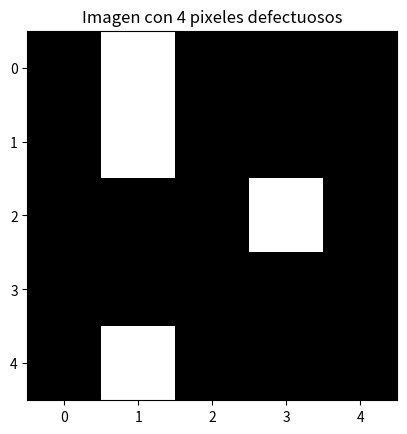

Generate this figure with matplotlib:
import numpy as np

def agente_inspeccion(imagen):
    """
    Percepcion (S): matriz 5x5 de NumPy (0 = normal, 1 = defectuoso)
    """
    defectos = int(np.sum(imagen == 1))

    if defectos == 0:
        return "aprobar", "no se detectaron pixeles defectuosos"
    elif defectos <= 3:
        return "revision manual", f"se detectaron {defectos} pixeles defectuosos, requiere revision"
    else:
        return "rechazar", f"se detectaron {defectos} pixeles defectuosos"

imagen_prueba = np.array([
    [0, 0, 0, 0, 0],
    [0, 1, 0, 0, 0],
    [0, 0, 0, 1, 0],
    [0, 0, 0, 0, 0],
    [0, 1, 0, 0, 0],
])
print(agente_inspeccion(imagen_prueba))


imagen_0_defectos = np.zeros((5, 5), dtype=int)

imagen_3_defectos = np.array([
    [0, 0, 0, 0, 0],
    [0, 1, 0, 0, 0],
    [0, 0, 0, 1, 0],
    [0, 0, 0, 0, 0],
    [0, 1, 0, 0, 0],
])

imagen_4_defectos = np.array([
    [0, 1, 0, 0, 0],
    [0, 1, 0, 0, 0],
    [0, 0, 0, 1, 0],
    [0, 0, 0, 0, 0],
    [0, 1, 0, 0, 0],
])

imagen_8_defectos = np.array([
    [1, 1, 0, 0, 0],
    [0, 1, 0, 1, 0],
    [0, 0, 0, 1, 1],
    [0, 0, 0, 0, 0],
    [0, 1, 1, 0, 0],
])

for nombre, imagen in [
    ("0 defectos", imagen_0_defectos),
    ("3 defectos (borde revision)", imagen_3_defectos),
    ("4 defectos (borde rechazo)", imagen_4_defectos),
    ("8 defectos", imagen_8_defectos),
]:
    accion, motivo = agente_inspeccion(imagen)
    print(f"{nombre} -> {accion} ({motivo})")


import matplotlib.pyplot as plt

plt.imshow(imagen_4_defectos, cmap="gray")
plt.title("Imagen con 4 pixeles defectuosos")
plt.show()
